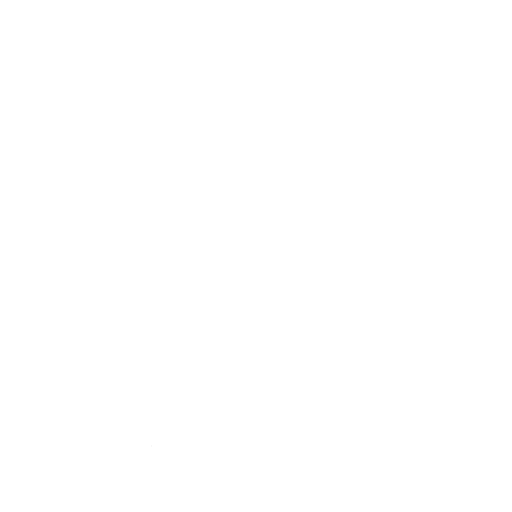
t = 0.00 s
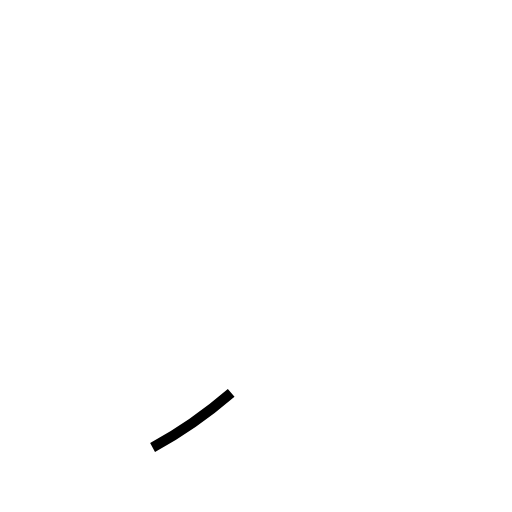
t = 0.28 s
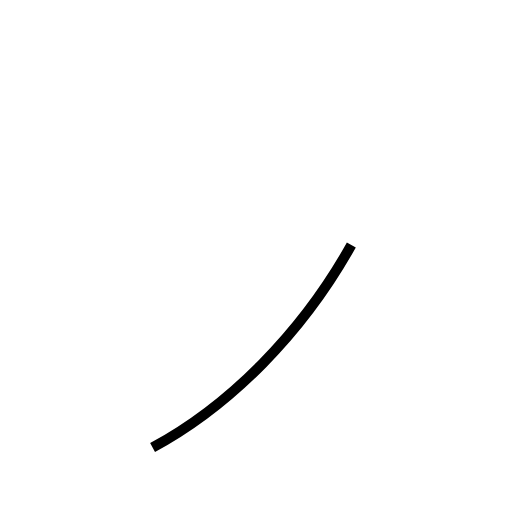
t = 0.84 s
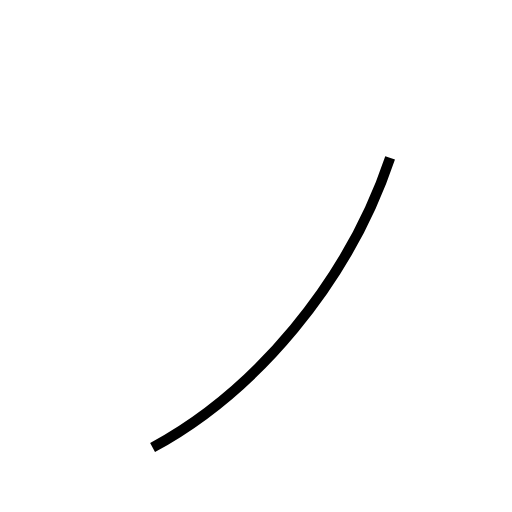
t = 1.12 s
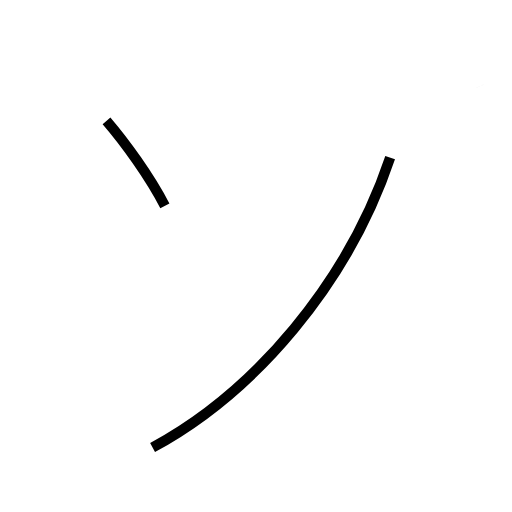
t = 1.43 s
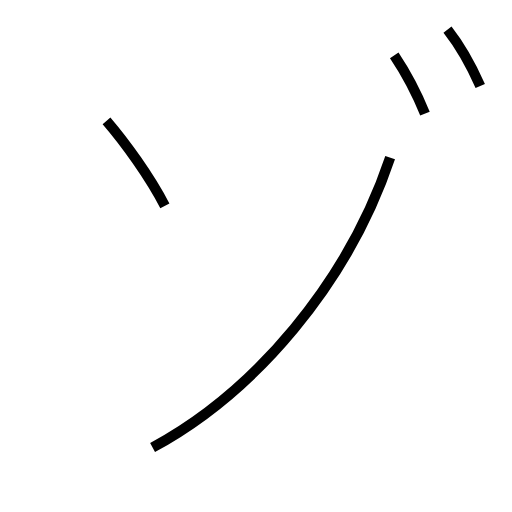
t = 1.81 s

The animated SVG that drew these frames (rendered in a browser with its animation timeline set to each time). Animation: 4 SMIL elements (animate=4); one cycle of 1.81 s.

<?xml version='1.0' encoding='utf-8'?>
<svg viewBox="0.0 -6.0 50.0 50.0" version="1.1" xmlns="http://www.w3.org/2000/svg"><rect x="-1000" y="-1000" width="2000" height="2000" stroke="white" fill="white" /><g style="fill:none;stroke:#000000;stroke-width:1"><path d="M 14.9 -0.3 C 24.9 -5.7 34.0 -16.4 38.1 -28.6 " transform="translate(0.0 38.0)" stroke-dasharray="37.41072215403251" stroke-dashoffset="37.41072215403251"><animate attributeName="stroke-dashoffset" from="37.41072215403251" to="0" dur="1.1223216646209753s" begin="0s" fill="freeze" /></path><path d="M 16.1 -23.9 C 14.6 -26.8 12.2 -30.1 10.4 -32.2 " transform="translate(0.0 38.0)" stroke-dasharray="10.087997246006386" stroke-dashoffset="10.087997246006386"><animate attributeName="stroke-dashoffset" from="10.087997246006386" to="0" dur="0.3026399173801916s" begin="1.1223216646209753s" fill="freeze" /></path><path d="M 46.9 -35.6 C 46.1 -37.4 44.8 -39.7 43.7 -41.1 " transform="translate(0.0 38.0)" stroke-dasharray="6.376420417829343" stroke-dashoffset="6.376420417829343"><animate attributeName="stroke-dashoffset" from="6.376420417829343" to="0" dur="0.19129261253488028s" begin="1.424961582001167s" fill="freeze" /></path><path d="M 41.5 -32.9 C 40.7 -34.9 39.5 -37.1 38.5 -38.6" transform="translate(0.0 38.0)" stroke-dasharray="6.45141561075164" stroke-dashoffset="6.45141561075164"><animate attributeName="stroke-dashoffset" from="6.45141561075164" to="0" dur="0.1935424683225492s" begin="1.6162541945360474s" fill="freeze" /></path></g></svg>
